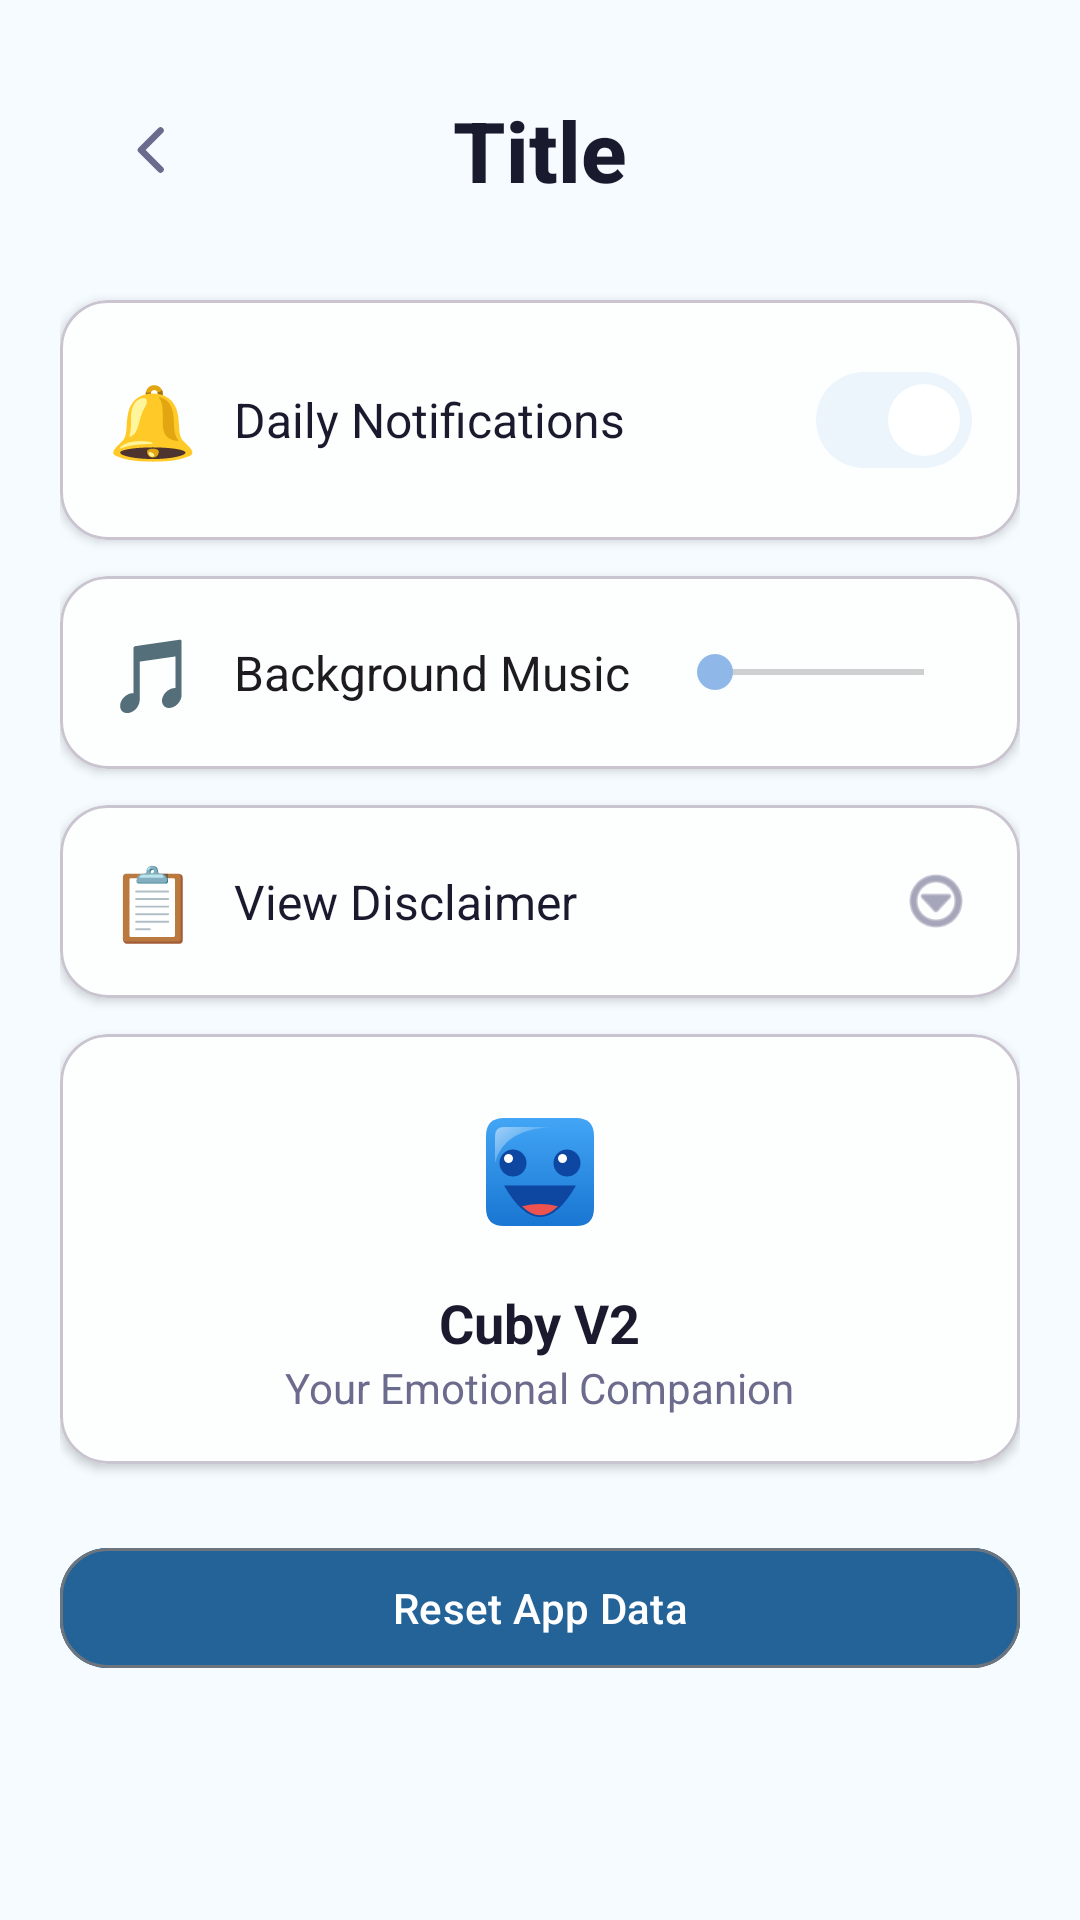

Here is an Android app screen rendered from its layout file. Give the layout XML and the strings, colors and styles it references.
<!-- AndroidManifest.xml: application theme Theme.Cuby -->
<!-- res/layout/fragment_settings.xml -->
<?xml version="1.0" encoding="utf-8"?>
<ScrollView xmlns:android="http://schemas.android.com/apk/res/android"
    xmlns:app="http://schemas.android.com/apk/res-auto"
    android:layout_width="match_parent"
    android:layout_height="match_parent"
    android:background="#F5FBFF">

    <LinearLayout
        android:layout_width="match_parent"
        android:layout_height="wrap_content"
        android:orientation="vertical"
        android:padding="20dp"
        android:background="#F5FBFF">

        <include
            android:id="@+id/backToolbar"
            layout="@layout/layout_back_toolbar"
            android:layout_width="match_parent"
            android:layout_height="wrap_content" />


        
        <com.google.android.material.card.MaterialCardView
            android:layout_width="match_parent"
            android:layout_height="wrap_content"
            app:cardCornerRadius="16dp"
            app:cardElevation="2dp"
            app:cardBackgroundColor="@color/surface"
            android:layout_marginBottom="12dp">

            <LinearLayout
                android:layout_width="match_parent"
                android:layout_height="wrap_content"
                android:gravity="center_vertical"
                android:orientation="horizontal"
                android:padding="16dp">


                <TextView
                    android:layout_width="wrap_content"
                    android:layout_height="wrap_content"
                    android:layout_marginEnd="12dp"
                    android:text="🔔"
                    android:textSize="24sp" />

                <TextView
                    android:layout_width="0dp"
                    android:layout_height="wrap_content"
                    android:layout_weight="1"
                    android:text="Daily Notifications"
                    android:textColor="@color/text_primary"
                    android:textSize="16sp"/>


                <com.google.android.material.materialswitch.MaterialSwitch
                    android:id="@+id/switchNotifications"
                    android:layout_width="wrap_content"
                    android:layout_height="wrap_content"
                    android:checked="true"
                    android:theme="@style/CubySwitch" />
            </LinearLayout>
        </com.google.android.material.card.MaterialCardView>

        <com.google.android.material.card.MaterialCardView
            android:layout_width="match_parent"
            android:layout_height="wrap_content"
            android:layout_marginBottom="12dp"
            app:cardCornerRadius="16dp"
            app:cardElevation="2dp"
            app:cardBackgroundColor="@color/surface"
            app:rippleColor="@color/ripple">

            <LinearLayout
                android:layout_width="match_parent"
                android:layout_height="wrap_content"
                android:orientation="horizontal"
                android:gravity="center_vertical"
                android:padding="16dp">

                
                <TextView
                    android:layout_width="wrap_content"
                    android:layout_height="wrap_content"
                    android:text="🎵"
                    android:textSize="24sp"
                    android:layout_marginEnd="12dp"/>

                
                <TextView
                    android:layout_width="wrap_content"
                    android:layout_height="wrap_content"
                    android:text="Background Music"
                    android:textSize="16sp"
                    android:textColor="?attr/colorOnSurface"
                    android:layout_marginEnd="12dp"/>

                
                <SeekBar
                    android:id="@+id/seekMusicVolume"
                    android:layout_width="0dp"
                    android:layout_height="wrap_content"
                    android:layout_weight="1"
                    android:max="100"/>


            </LinearLayout>
        </com.google.android.material.card.MaterialCardView>



        
        <com.google.android.material.card.MaterialCardView
            android:id="@+id/cardDisclaimer"
            android:layout_width="match_parent"
            android:layout_height="wrap_content"
            app:cardCornerRadius="16dp"
            app:cardElevation="2dp"
            app:cardBackgroundColor="@color/surface"
            android:layout_marginBottom="12dp"
            android:clickable="true"
            android:focusable="true"
            app:rippleColor="@color/ripple">

            <LinearLayout
                android:layout_width="match_parent"
                android:layout_height="wrap_content"
                android:orientation="horizontal"
                android:padding="16dp"
                android:gravity="center_vertical"
                >

                <TextView
                    android:layout_width="wrap_content"
                    android:layout_height="wrap_content"
                    android:text="📋"
                    android:textSize="24sp"
                    android:layout_marginEnd="12dp" />

                <TextView
                    android:layout_width="0dp"
                    android:layout_height="wrap_content"
                    android:layout_weight="1"
                    android:text="View Disclaimer"
                    android:textSize="16sp"
                    android:textColor="@color/text_primary" />

                <ImageView
                    android:layout_width="24dp"
                    android:layout_height="24dp"
                    android:src="@android:drawable/ic_menu_more"
                    app:tint="@color/text_secondary" />
            </LinearLayout>
        </com.google.android.material.card.MaterialCardView>

        
        <com.google.android.material.card.MaterialCardView
            android:layout_width="match_parent"
            android:layout_height="wrap_content"
            app:cardCornerRadius="16dp"
            app:cardElevation="2dp"
            app:cardBackgroundColor="@color/surface"
            android:layout_marginBottom="24dp">

            <LinearLayout
                android:layout_width="match_parent"
                android:layout_height="wrap_content"
                android:orientation="vertical"
                android:padding="16dp"
                android:gravity="center">

                <ImageView
                    android:layout_width="60dp"
                    android:layout_height="60dp"
                    android:src="@drawable/cuby_idle"
                    android:layout_marginBottom="8dp" />

                <TextView
                    android:layout_width="wrap_content"
                    android:layout_height="wrap_content"
                    android:text="Cuby V2"
                    android:textSize="18sp"
                    android:textStyle="bold"
                    android:textColor="@color/text_primary" />

                <TextView
                    android:layout_width="wrap_content"
                    android:layout_height="wrap_content"
                    android:text="Your Emotional Companion"
                    android:textSize="14sp"
                    android:textColor="@color/text_secondary" />
            </LinearLayout>
        </com.google.android.material.card.MaterialCardView>

        
        <com.google.android.material.button.MaterialButton
            android:id="@+id/btnResetData"
            android:layout_width="match_parent"
            android:layout_height="wrap_content"
            android:text="Reset App Data"
            style="@style/SecondaryButton"
            app:strokeColor="@color/mood_sad"
            android:textColor="@color/white"
            android:backgroundTint="@color/btn_blue"/>

    </LinearLayout>
</ScrollView>
<!-- res/layout/layout_back_toolbar.xml (included above) -->
<?xml version="1.0" encoding="utf-8"?>
<androidx.constraintlayout.widget.ConstraintLayout
    xmlns:android="http://schemas.android.com/apk/res/android"
    xmlns:app="http://schemas.android.com/apk/res-auto"
    android:layout_width="match_parent"
    android:layout_height="wrap_content"
    android:paddingBottom="20dp">

    
    <ImageButton
        android:id="@+id/btnBack"
        android:layout_width="60dp"
        android:layout_height="60dp"
        android:background="@android:color/transparent"
        android:foreground="?attr/selectableItemBackgroundBorderless"
        android:src="@drawable/ic_arrow_back"
        android:contentDescription="Back"
        app:tint="@color/text_secondary"
        app:layout_constraintStart_toStartOf="parent"
        app:layout_constraintTop_toTopOf="parent"
        app:layout_constraintBottom_toBottomOf="parent"/>

    
    <LinearLayout
        android:id="@+id/toolbarTitle"
        android:layout_width="wrap_content"
        android:layout_height="wrap_content"
        android:orientation="horizontal"
        android:gravity="center"
        app:layout_constraintStart_toStartOf="parent"
        app:layout_constraintEnd_toEndOf="parent"
        app:layout_constraintTop_toTopOf="parent"
        app:layout_constraintBottom_toBottomOf="parent">

        
        <ImageView
            android:id="@+id/toolbarIcon"
            android:layout_width="30dp"
            android:layout_height="30dp"
            android:layout_marginEnd="6dp"
            android:visibility="gone"/>

        
        <TextView
            android:id="@+id/toolbarTitleText"
            style="@style/TitleText"
            android:text="Title"
            android:layout_width="wrap_content"
            android:layout_height="wrap_content"/>
    </LinearLayout>

</androidx.constraintlayout.widget.ConstraintLayout>
<!-- resources referenced by this layout -->
<resources>
  <color name="btn_blue">#246398</color>
  <color name="mood_sad">#FF6C757D</color>
  <color name="ripple">#33e5f6fb</color>
  <color name="surface">#FFFFFFFF</color>
  <color name="text_primary">#FF1A1A2E</color>
  <color name="text_secondary">#FF6B6B8D</color>
  <color name="white">#FFFFFFFF</color>
  <!-- drawable cuby_idle: vector/xml drawable (drawable, 2167 chars, omitted) -->
  <!-- drawable ic_arrow_back (drawable) -->
  <vector xmlns:android="http://schemas.android.com/apk/res/android"
      android:width="24dp"
      android:height="24dp"
      android:viewportWidth="24"
      android:viewportHeight="24">
  
      <path
          android:pathData="M15.5,5.5 L9,12 L15.5,18.5"
          android:fillColor="@android:color/transparent"
          android:strokeColor="@color/bg_dark"
          android:strokeWidth="2.2"
          android:strokeLineCap="round"
          android:strokeLineJoin="round"/>
  </vector>
  <style name="CubySwitch" parent="Widget.Material3.CompoundButton.MaterialSwitch">
          
          <item name="trackColor">@color/primary_light</item>
  
          
          <item name="thumbColor">@color/primary_dark</item>
  
          
          <item name="rippleColor">@color/ripple</item>
  
          
          <item name="useMaterialThemeColors">false</item>
      </style>
  <style name="SecondaryButton" parent="Widget.Material3.Button.OutlinedButton">
          <item name="cornerRadius">16dp</item>
          <item name="strokeColor">@color/primary</item>
          <item name="android:textColor">@color/primary</item>
          <item name="android:textAllCaps">false</item>
      </style>
  <style name="TitleText">
          <item name="android:textSize">28sp</item>
          <item name="android:textStyle">bold</item>
          <item name="android:textColor">@color/text_primary</item>
          <item name="android:fontFamily">sans-serif-medium</item>
      </style>
  <style name="Theme.Cuby" parent="Base.Theme.Cuby" />
  <color name="bg_dark">#FF1A1A2E</color>
  <color name="primary_light">#CFE6F7</color>
  <color name="primary_dark">#6B9ED6</color>
  <color name="primary">#ECF5FB</color>
  <style name="Base.Theme.Cuby" parent="Theme.Material3.DayNight.NoActionBar">
  
          <item name="android:forceDarkAllowed">false</item>
          
          <item name="colorPrimary">@color/primary</item>
          <item name="colorPrimaryDark">@color/primary_dark</item>
          <item name="colorOnPrimary">@color/text_on_primary</item>
  
          
          <item name="colorSecondary">@color/secondary</item>
          <item name="colorOnSecondary">@color/white</item>
  
          
          <item name="android:colorBackground">@color/bg_gradient_start</item>
          <item name="colorSurface">@color/surface</item>
          <item name="colorSurfaceVariant">@color/surface_variant</item>
  
          
          <item name="android:statusBarColor">@color/primary</item>
          <item name="android:navigationBarColor">@color/surface</item>
  
          
  
  
          
          <item name="colorControlHighlight">@color/ripple</item>
      </style>
  <color name="text_on_primary">#FFFFFFFF</color>
  <color name="secondary">#8FB8E8</color>
  <color name="bg_gradient_start">#FFE8E6FF</color>
  <color name="surface_variant">#FFF5F3FF</color>
</resources>
